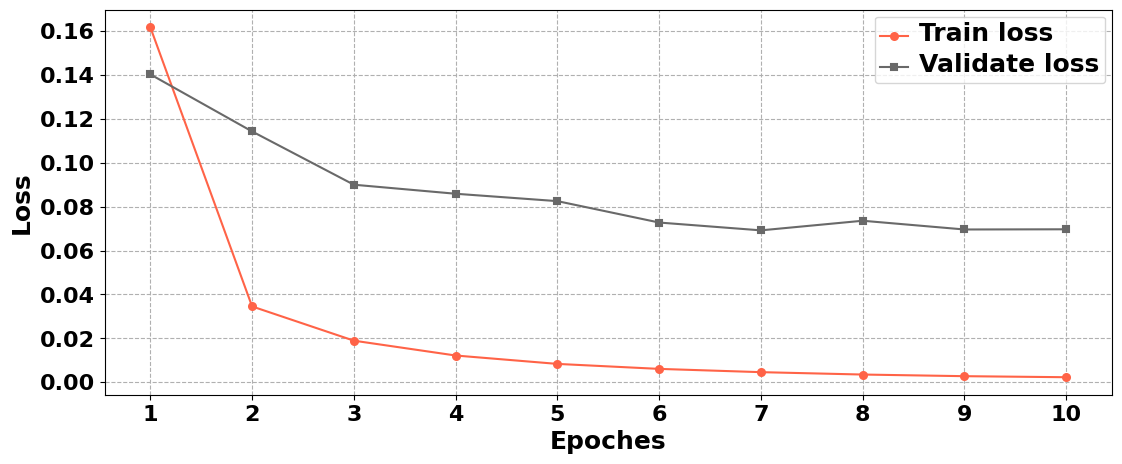
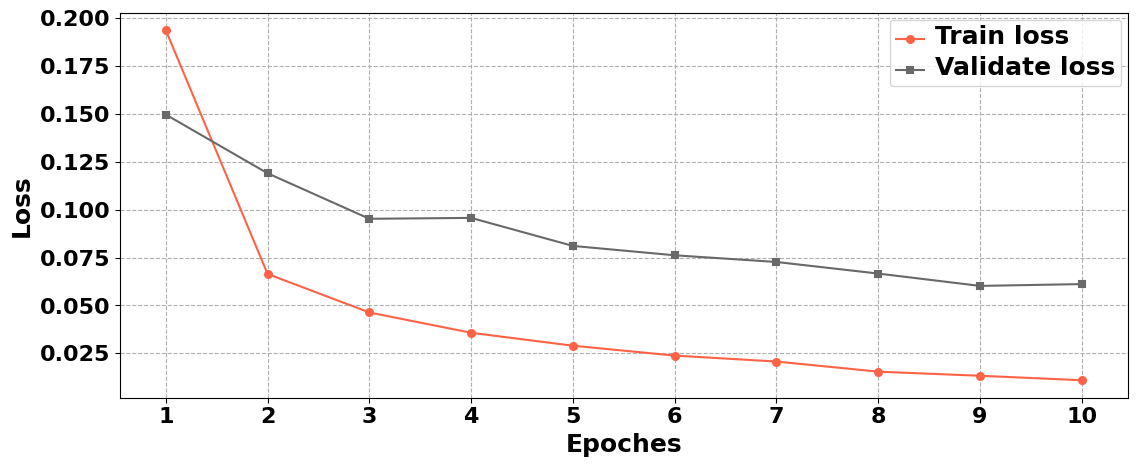
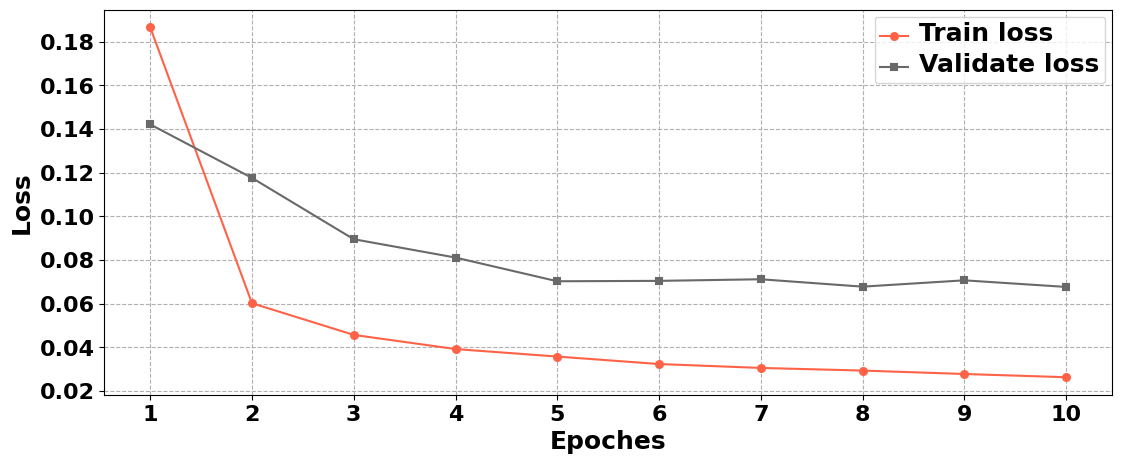
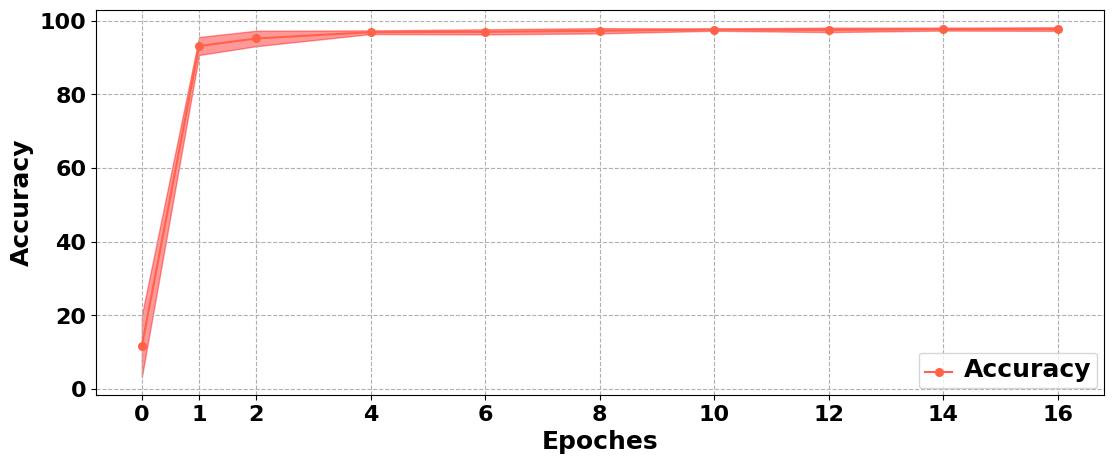
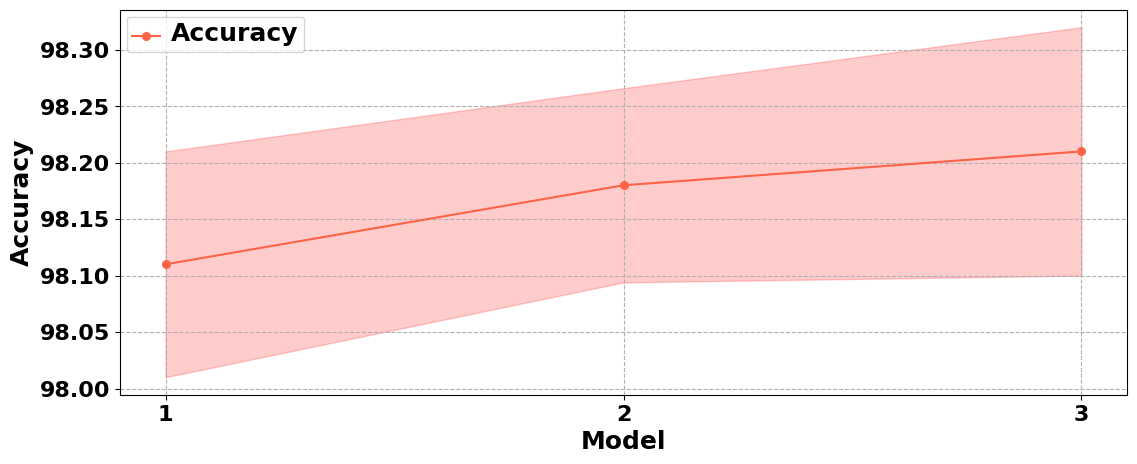

Python code for these plots, in order:
# -*- coding: utf-8 -*-
import numpy as np
import matplotlib.pyplot as plt
import matplotlib
import math

plt.rcParams['font.sans-serif']=['Arial']#如果要显示中文字体，则在此处设为：SimHei
plt.rcParams['axes.unicode_minus']=False#显示负号

x = np.array([1,2,3,4,5,6,7,8,9,10])
A = np.array([0.1617663,0.03453338, 0.018932, 0.01217081705729167, 0.008346,0.0060745496, 0.004583529196, 0.00349862757, 0.0027513918, 0.0022762045264])
A1= np.array([0.1402837,0.1142785,0.0899995,0.085883326,0.0825176686,0.07276377,0.06920089572,0.073581501,0.0695975422,0.069687195123])


plt.figure(figsize=(13,5))
plt.grid(linestyle = "--") #设置背景网格线为虚线
ax = plt.gca()
#ax.spines['top'].set_visible(False) #去掉上边框
#ax.spines['right'].set_visible(False) #去掉右边框



plt.plot(x,A,'#FF6347',label="Train loss",linewidth=1.5,marker='o',markersize=5,markerfacecolor='#FF6347',markeredgewidth=1.5 )
plt.plot(x,A1,"#696969",label="Validate loss",linewidth=1.5,markersize=5,marker='s',markerfacecolor='#696969',markeredgewidth=1.5)

plt.xticks(x,fontsize=16,fontweight='bold') #默认字体大小为10
plt.yticks(fontsize=16,fontweight='bold')
#plt.title("Computing time of anytime adaptation",fontsize=14,fontweight='bold') #默认字体大小为14
plt.xlabel("Epoches",fontsize=18,fontweight='bold')
plt.ylabel("Loss",fontsize=18,fontweight='bold')

plt.legend(loc=0, numpoints=1)
leg = plt.gca().get_legend()
ltext = leg.get_texts()
plt.setp(ltext, fontsize=18,fontweight='bold') #设置图例字体的大小和粗细

plt.show()

plt.figure(figsize=(13,5))
plt.grid(linestyle = "--") #设置背景网格线为虚线
ax = plt.gca()
#ax.spines['top'].set_visible(False) #去掉上边框
#ax.spines['right'].set_visible(False) #去掉右边框

A = np.array([0.19359950,0.0664206, 0.0463432, 0.03575077, 0.0289951190,0.023842338, 0.02073209, 0.01546410, 0.0133139, 0.010993383])
A1= np.array([0.14958,0.1189645752,0.0952186,0.095684,0.081059,0.076177,0.072686,0.0666441,0.06020,0.06115377])
plt.plot(x,A,'#FF6347',label="Train loss",linewidth=1.5,marker='o',markersize=5,markerfacecolor='#FF6347',markeredgewidth=1.5 )
plt.plot(x,A1,"#696969",label="Validate loss",linewidth=1.5,markersize=5,marker='s',markerfacecolor='#696969',markeredgewidth=1.5)


plt.xticks(x,fontsize=16,fontweight='bold') #默认字体大小为10
plt.yticks(fontsize=16,fontweight='bold')
#plt.title("Computing time of anytime adaptation",fontsize=14,fontweight='bold') #默认字体大小为14
plt.xlabel("Epoches",fontsize=18,fontweight='bold')
plt.ylabel("Loss",fontsize=18,fontweight='bold')

plt.legend(loc=0, numpoints=1)
leg = plt.gca().get_legend()
ltext = leg.get_texts()
plt.setp(ltext, fontsize=18,fontweight='bold') #设置图例字体的大小和粗细

plt.show()

plt.figure(figsize=(13,5))
plt.grid(linestyle = "--") #设置背景网格线为虚线
ax = plt.gca()
#ax.spines['top'].set_visible(False) #去掉上边框
#ax.spines['right'].set_visible(False) #去掉右边框

A = np.array([0.18670,0.06020, 0.0456914, 0.0392, 0.03576,0.032337941, 0.03054598,0.0293421596288, 0.027772437, 0.026291])
A1= np.array([0.14217,0.117646,0.089543, 0.0811308,0.07027,0.0704532,0.0711851, 0.0678,0.070699,0.06767])
plt.plot(x,A,'#FF6347',label="Train loss",linewidth=1.5,marker='o',markersize=5,markerfacecolor='#FF6347',markeredgewidth=1.5 )
plt.plot(x,A1,"#696969",label="Validate loss",linewidth=1.5,markersize=5,marker='s',markerfacecolor='#696969',markeredgewidth=1.5)

plt.xticks(x,fontsize=16,fontweight='bold') #默认字体大小为10
plt.yticks(fontsize=16,fontweight='bold')
#plt.title("Computing time of anytime adaptation",fontsize=14,fontweight='bold') #默认字体大小为14
plt.xlabel("Epoches",fontsize=18,fontweight='bold')
plt.ylabel("Loss",fontsize=18,fontweight='bold')

plt.legend(loc=0, numpoints=1)
leg = plt.gca().get_legend()
ltext = leg.get_texts()
plt.setp(ltext, fontsize=18,fontweight='bold') #设置图例字体的大小和粗细

plt.show()


plt.figure(figsize=(13,5))
plt.grid(linestyle = "--") #设置背景网格线为虚线
ax = plt.gca()
#ax.spines['top'].set_visible(False) #去掉上边框
#ax.spines['right'].set_visible(False) #去掉右边框

x = np.array([0,1,2,4,6,8,10,12,14,16])
A = np.array([12, 93.5, 95.55,97.25, 97.349, 97.639, 97.959,97.8799, 98.089996, 98.0999])-0.4
A2 = np.array([20,95.55,97.25, 97.349, 97.639, 97.959,97.8799, 98.089996, 98.0999, 98.2])

plt.plot(x,A,'#FF6347',label="Accuracy",linewidth=1.5,marker='o',markersize=5,markerfacecolor='#FF6347',markeredgewidth=1.5 )
ax.fill_between(x, (A-A2+A), (A2), color='r', alpha=.4)
plt.xticks(x,fontsize=16,fontweight='bold') #默认字体大小为10
plt.yticks(fontsize=16,fontweight='bold')
#plt.title("Computing time of anytime adaptation",fontsize=14,fontweight='bold') #默认字体大小为14
plt.xlabel("Epoches",fontsize=18,fontweight='bold')
plt.ylabel("Accuracy",fontsize=18,fontweight='bold')

plt.legend(loc=0, numpoints=1)
leg = plt.gca().get_legend()
ltext = leg.get_texts()
plt.setp(ltext, fontsize=18,fontweight='bold') #设置图例字体的大小和粗细

plt.show()

plt.figure(figsize=(13,5))
plt.grid(linestyle = "--") #设置背景网格线为虚线
ax = plt.gca()
#ax.spines['top'].set_visible(False) #去掉上边框
#ax.spines['right'].set_visible(False) #去掉右边框

x = np.array([1,2,3])
A = np.array([98.11,98.18,98.21])
A1 = np.array([0.1,0.086,0.11])

plt.plot(x,A,'#FF6347',label="Accuracy",linewidth=1.5,marker='o',markersize=5,markerfacecolor='#FF6347',markeredgewidth=1.5 )
ax.fill_between(x, (A-A1), (A+A1), color='r', alpha=.2)
plt.xticks(x,fontsize=16,fontweight='bold') #默认字体大小为10
plt.yticks(fontsize=16,fontweight='bold')
#plt.title("Computing time of anytime adaptation",fontsize=14,fontweight='bold') #默认字体大小为14
plt.xlabel("Model",fontsize=18,fontweight='bold')
plt.ylabel("Accuracy",fontsize=18,fontweight='bold')

plt.legend(loc=0, numpoints=1)
leg = plt.gca().get_legend()
ltext = leg.get_texts()
plt.setp(ltext, fontsize=18,fontweight='bold') #设置图例字体的大小和粗细

plt.show()